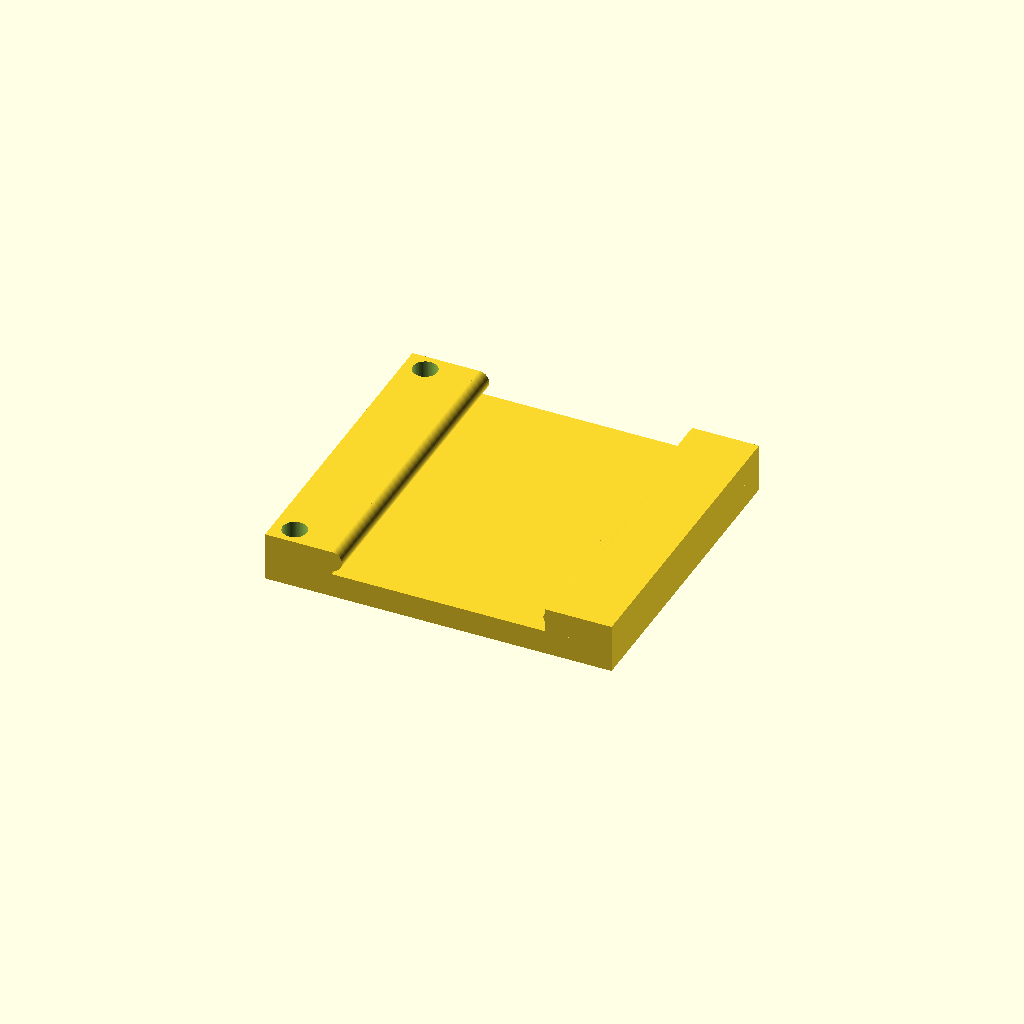
Cell 1: rendered with the file's own defaults.
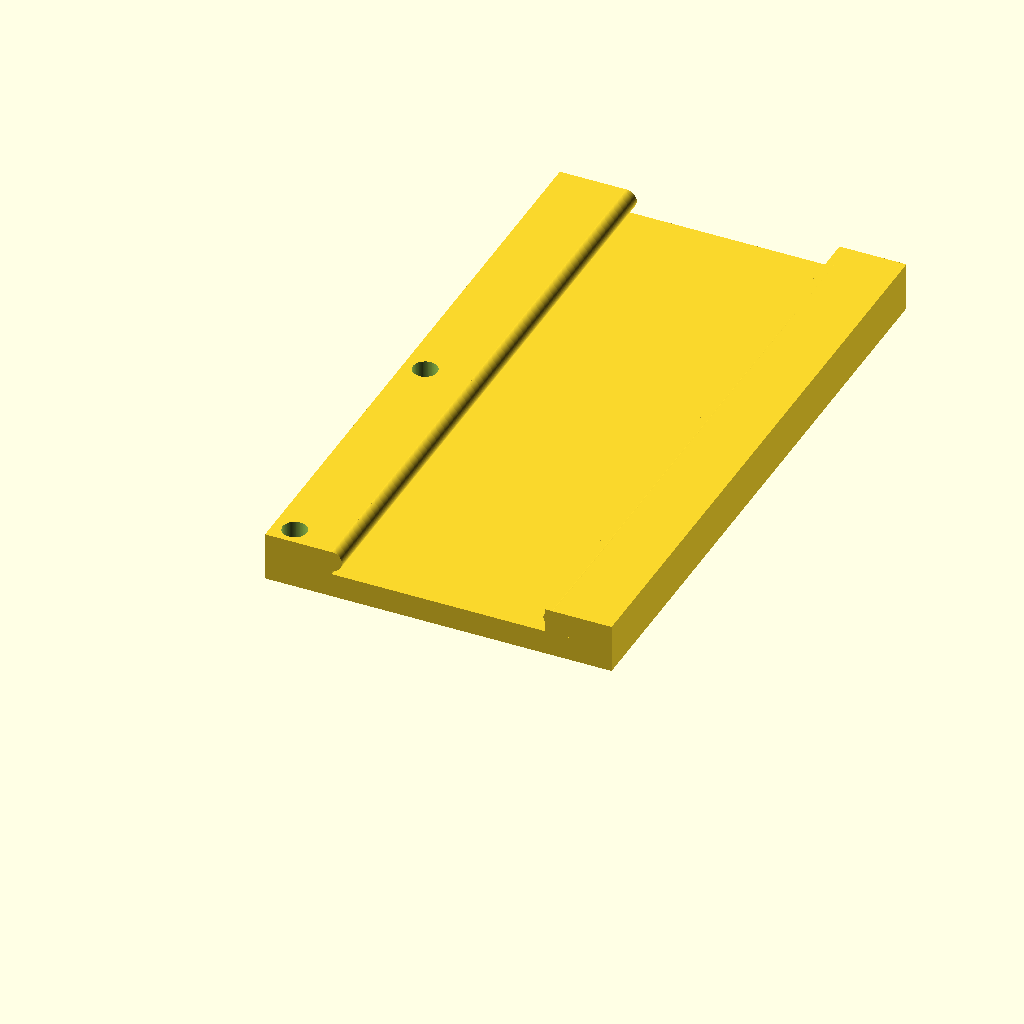
Cell 2: width = 104 (everything else at default).
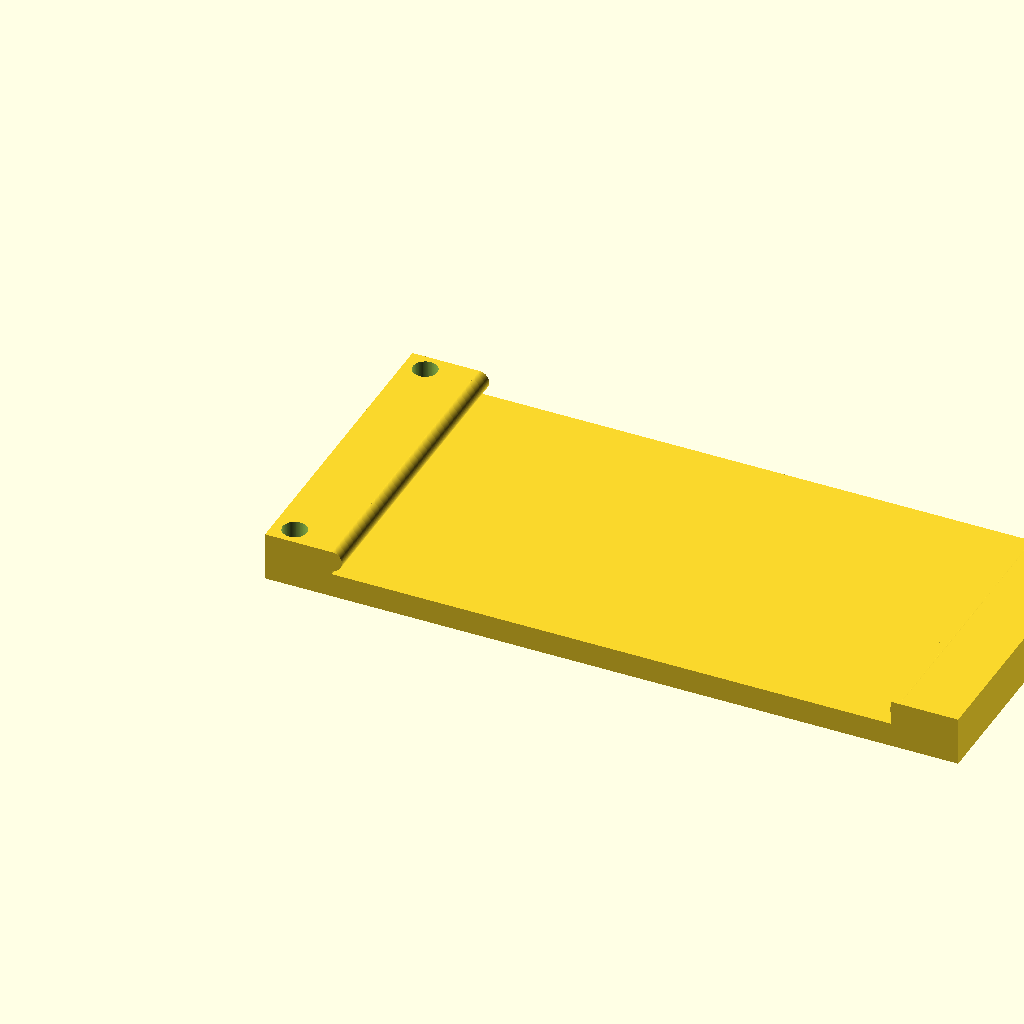
Cell 3: the same model with length = 114.
All cells are drawn from one camera (rotation 55°, 0°, 25°, orthographic, colour scheme Cornfield), so only the parameter changes between them.
OpenSCAD source file 3dModels/custom_clip.scad:

width = 52;
$fn = 99;
length = 57;

difference() {
  union() {
    cube([length, width, 4], false);
    cube([11, width, 8], false);
    translate([length - 11, 0, 0]) {
      cube([11, width, 8], false);
    }

    translate([11, 0, 6.35]) {
      rotate([270, 0, 0]) {
        cylinder(width, 1.65, 1.65, false);
      }
    }

    translate([length - 11 + 1.3, 0, 6.5]) {
      rotate([270, 0, 0]) {
        cylinder(width, 1.5, 1.5, false);
      }
    }
  }

  // drill holes for the screws
  translate([0, -4, 1]) {
    rotate([90, 00, 90]) {
      translate([7, 8, 3.5]) {
        rotate([90, 0, 0]) {
          cylinder(h=10, d=4, center=false){}
        }
      }

      translate([60 - 7, 8, 3.5]) {
        rotate([90, 0, 0]) {
          cylinder(h=10, d=4, center=false){}
        }
      }
    }
  }
}
Parameter table extracted from the source (name, type, default, range or options):
width: number, default 52
length: number, default 57
